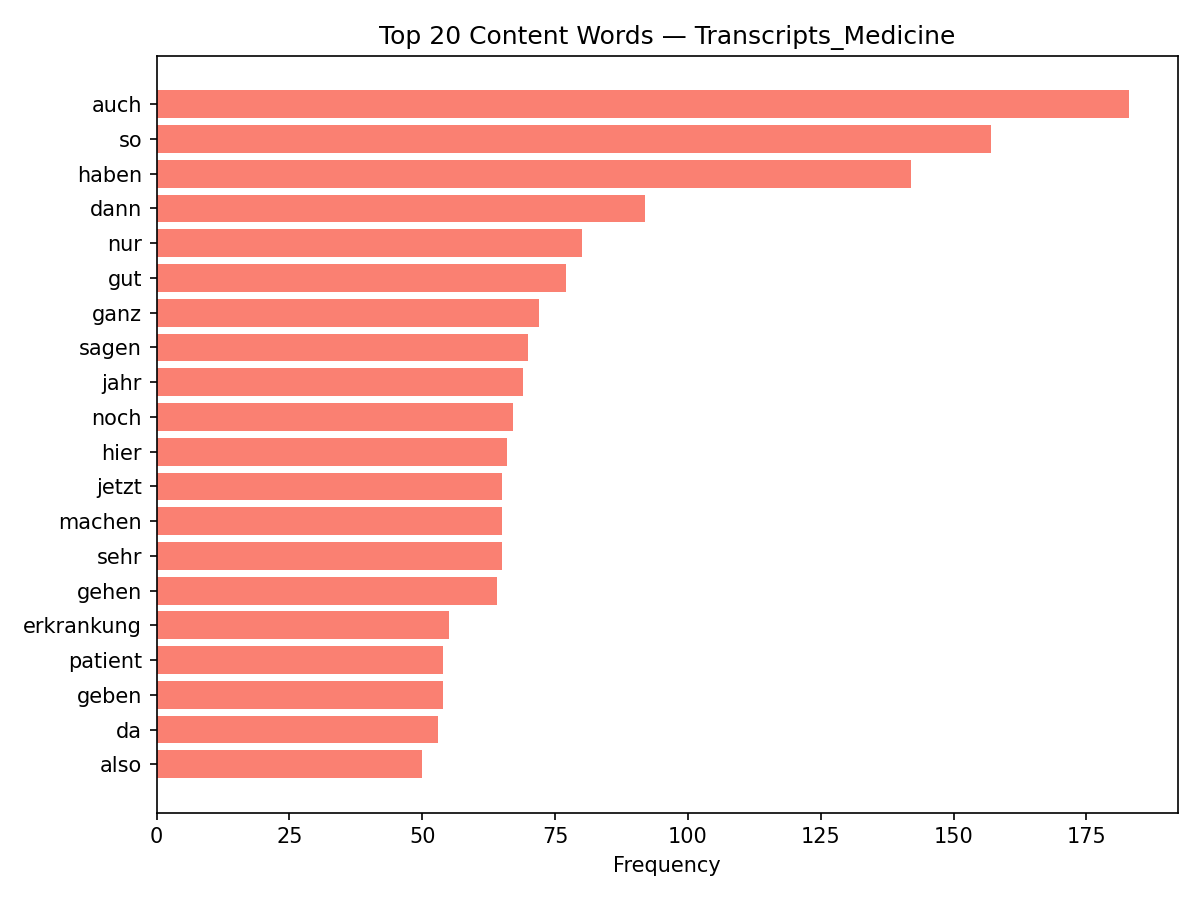

The data file committed next to this chart (first rows):
discipline, word, count
Transcripts_Medicine, auch, 183
Transcripts_Medicine, so, 157
Transcripts_Medicine, haben, 142
Transcripts_Medicine, dann, 92
Transcripts_Medicine, nur, 80
Transcripts_Medicine, gut, 77
Transcripts_Medicine, ganz, 72
Transcripts_Medicine, sagen, 70
Transcripts_Medicine, jahr, 69
Transcripts_Medicine, noch, 67
Transcripts_Medicine, hier, 66
Transcripts_Medicine, jetzt, 65
Transcripts_Medicine, machen, 65
Transcripts_Medicine, sehr, 65
Transcripts_Medicine, gehen, 64
Transcripts_Medicine, erkrankung, 55
Transcripts_Medicine, patient, 54
Transcripts_Medicine, geben, 54
Transcripts_Medicine, da, 53
Transcripts_Medicine, also, 50
